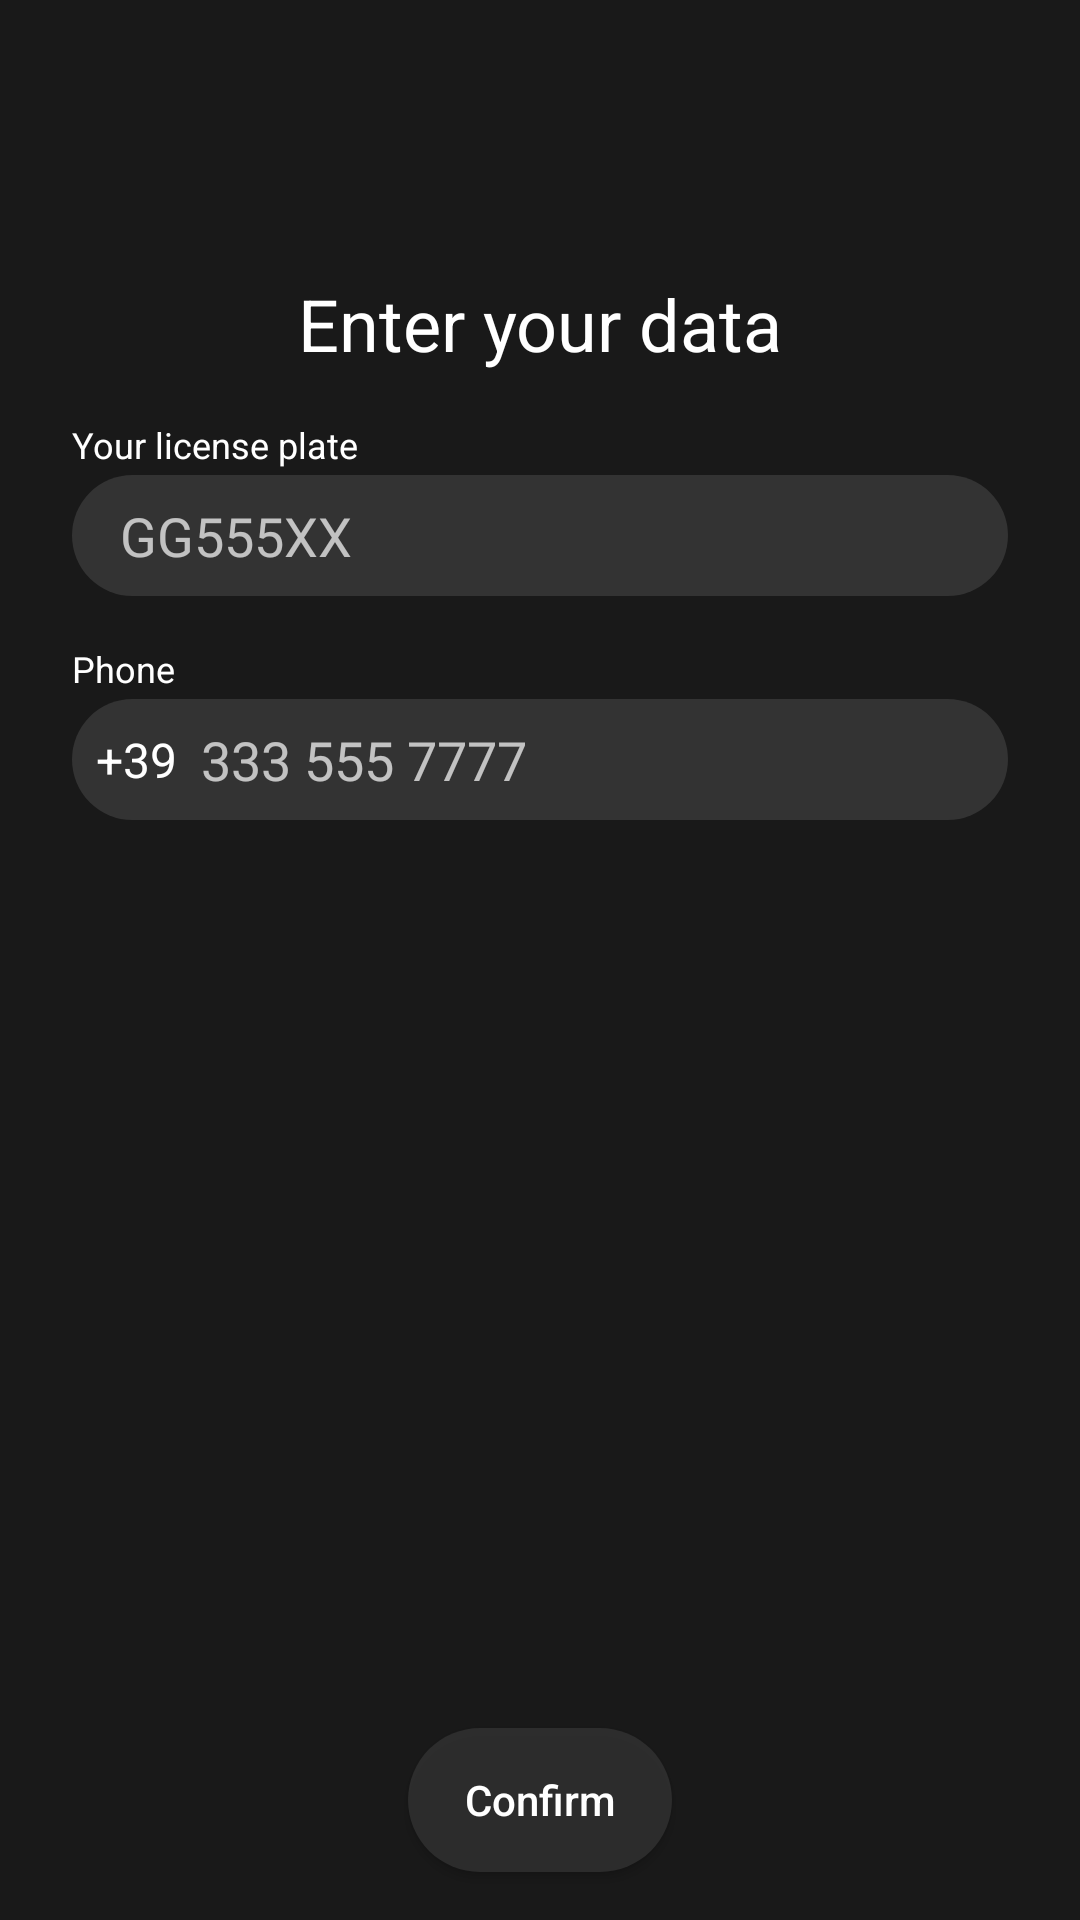

Produce the Android XML layout that renders to this screen, including the resource entries it uses.
<!-- AndroidManifest.xml: application theme Theme.PlateFinder -->
<!-- res/layout/activity_user_login.xml -->
<?xml version="1.0" encoding="utf-8"?>
<androidx.constraintlayout.widget.ConstraintLayout xmlns:android="http://schemas.android.com/apk/res/android"
    xmlns:app="http://schemas.android.com/apk/res-auto"
    android:layout_width="match_parent"
    android:layout_height="match_parent"
    android:background="@color/background">

    <LinearLayout
        android:layout_width="match_parent"
        android:layout_height="wrap_content"
        android:orientation="vertical"
        app:layout_constraintBottom_toBottomOf="parent"
        app:layout_constraintTop_toTopOf="parent"
        app:layout_constraintVertical_bias="0.2">

        <TextView
            style="@style/Header"
            android:layout_width="match_parent"
            android:layout_height="wrap_content"
            android:text="@string/inserisci_i_tuoi_dati"
            android:textAlignment="center"
            android:textSize="24sp" />

        <TextView
            android:layout_width="match_parent"
            android:layout_height="wrap_content"
            android:layout_marginTop="16dp"
            android:paddingHorizontal="24dp"
            android:text="@string/tua_targa"
            android:textColor="@color/white"
            android:textSize="12sp" />

        <EditText
            android:id="@+id/plate"
            android:layout_width="match_parent"
            android:layout_height="wrap_content"
            android:maxLines="1"
            android:nextFocusDown="@id/phone"
            android:layout_marginHorizontal="24dp"
            android:layout_marginTop="2dp"
            android:background="@drawable/light_button"
            android:hint="GG555XX"
            android:inputType="textCapCharacters"
            android:maxLength="7"
            android:paddingHorizontal="16dp"
            android:paddingVertical="8dp"
            android:textColor="@color/white"
            android:textColorHint="@color/white_70" />

        <TextView
            android:layout_width="match_parent"
            android:layout_height="wrap_content"
            android:layout_marginTop="16dp"
            android:paddingHorizontal="24dp"
            android:text="@string/telefono"
            android:textColor="@color/white"
            android:textSize="12sp" />

        <LinearLayout
            android:layout_width="match_parent"
            android:layout_height="wrap_content"
            android:layout_marginHorizontal="24dp"
            android:layout_marginTop="2dp"
            android:background="@drawable/light_button"
            android:gravity="center_vertical">

            <TextView
                android:layout_width="wrap_content"
                android:layout_height="wrap_content"
                android:padding="8dp"
                android:text="+39"
                android:textColor="@color/white"
                android:textSize="16sp" />

            <EditText
                android:id="@+id/phone"
                android:layout_width="0dp"
                android:layout_height="wrap_content"
                android:layout_marginEnd="16dp"
                android:layout_weight="1"
                android:maxLines="1"
                android:background="@null"
                android:digits="0123456789"
                android:hint="333 555 7777"
                android:inputType="phone"
                android:maxLength="10"
                android:paddingVertical="8dp"
                android:textColor="@color/white"
                android:textColorHint="@color/white_70" />
        </LinearLayout>

        <TextView
            android:id="@+id/error"
            android:layout_width="match_parent"
            android:layout_height="wrap_content"
            android:layout_margin="24dp"
            android:text="Controlla i tuoi dati"
            android:textColor="@color/red"
            android:visibility="gone" />
    </LinearLayout>

    <androidx.appcompat.widget.AppCompatButton
        android:id="@+id/confirm"
        style="@style/Theme.Button.Dark"
        android:layout_width="wrap_content"
        android:layout_height="wrap_content"
        android:layout_marginBottom="16dp"
        android:text="@string/conferma"
        app:layout_constraintBottom_toBottomOf="parent"
        app:layout_constraintEnd_toEndOf="parent"
        app:layout_constraintStart_toStartOf="parent" />

</androidx.constraintlayout.widget.ConstraintLayout>
<!-- resources referenced by this layout -->
<resources>
  <color name="background">#191919</color>
  <color name="red">#E56955</color>
  <color name="white">#FFFFFFFF</color>
  <color name="white_70">#B3FFFFFF</color>
  <!-- drawable light_button (drawable) -->
  <?xml version="1.0" encoding="utf-8"?>
  <selector xmlns:android="http://schemas.android.com/apk/res/android">
      <item>
          <shape>
              <solid android:color="#333333" />
              <corners android:radius="32dp"/>
          </shape>
  
      </item>
  </selector>
  <string name="conferma">Confirm</string>
  <string name="inserisci_i_tuoi_dati">Enter your data</string>
  <string name="telefono">Phone</string>
  <string name="tua_targa">Your license plate</string>
  <style name="Header">
          <item name="android:textSize">20sp</item>
          <item name="android:textColor">@color/white</item>
          <item name="android:textStyle">normal</item>
      </style>
  <style name="Theme.Button.Dark" parent="Widget.AppCompat.Button">
          <item name="android:background">@drawable/dark_button</item>
          <item name="textAllCaps">false</item>
          <item name="android:textColor">@color/white</item>
      </style>
  <style name="Theme.PlateFinder" parent="Theme.MaterialComponents.Light.NoActionBar">
          
          <item name="colorPrimary">@color/background</item>
          <item name="colorPrimaryVariant">@color/secondary</item>
          <item name="colorOnPrimary">@color/white</item>
          
          <item name="colorSecondary">@color/secondary</item>
          <item name="colorSecondaryVariant">@color/secondary</item>
          <item name="colorOnSecondary">@color/white</item>
          
          <item name="android:statusBarColor">@color/status_bar</item>
          
      </style>
  <!-- drawable dark_button (drawable) -->
  <?xml version="1.0" encoding="utf-8"?>
  <selector xmlns:android="http://schemas.android.com/apk/res/android">
      <item>
          <shape>
              <solid android:color="@color/dark_grey_80" />
              <corners android:radius="32dp" />
          </shape>
      </item>
  </selector>
  <color name="secondary">#1e1f22</color>
  <color name="status_bar">#2e2e2e</color>
  <color name="dark_grey_80">#CC333333</color>
</resources>
